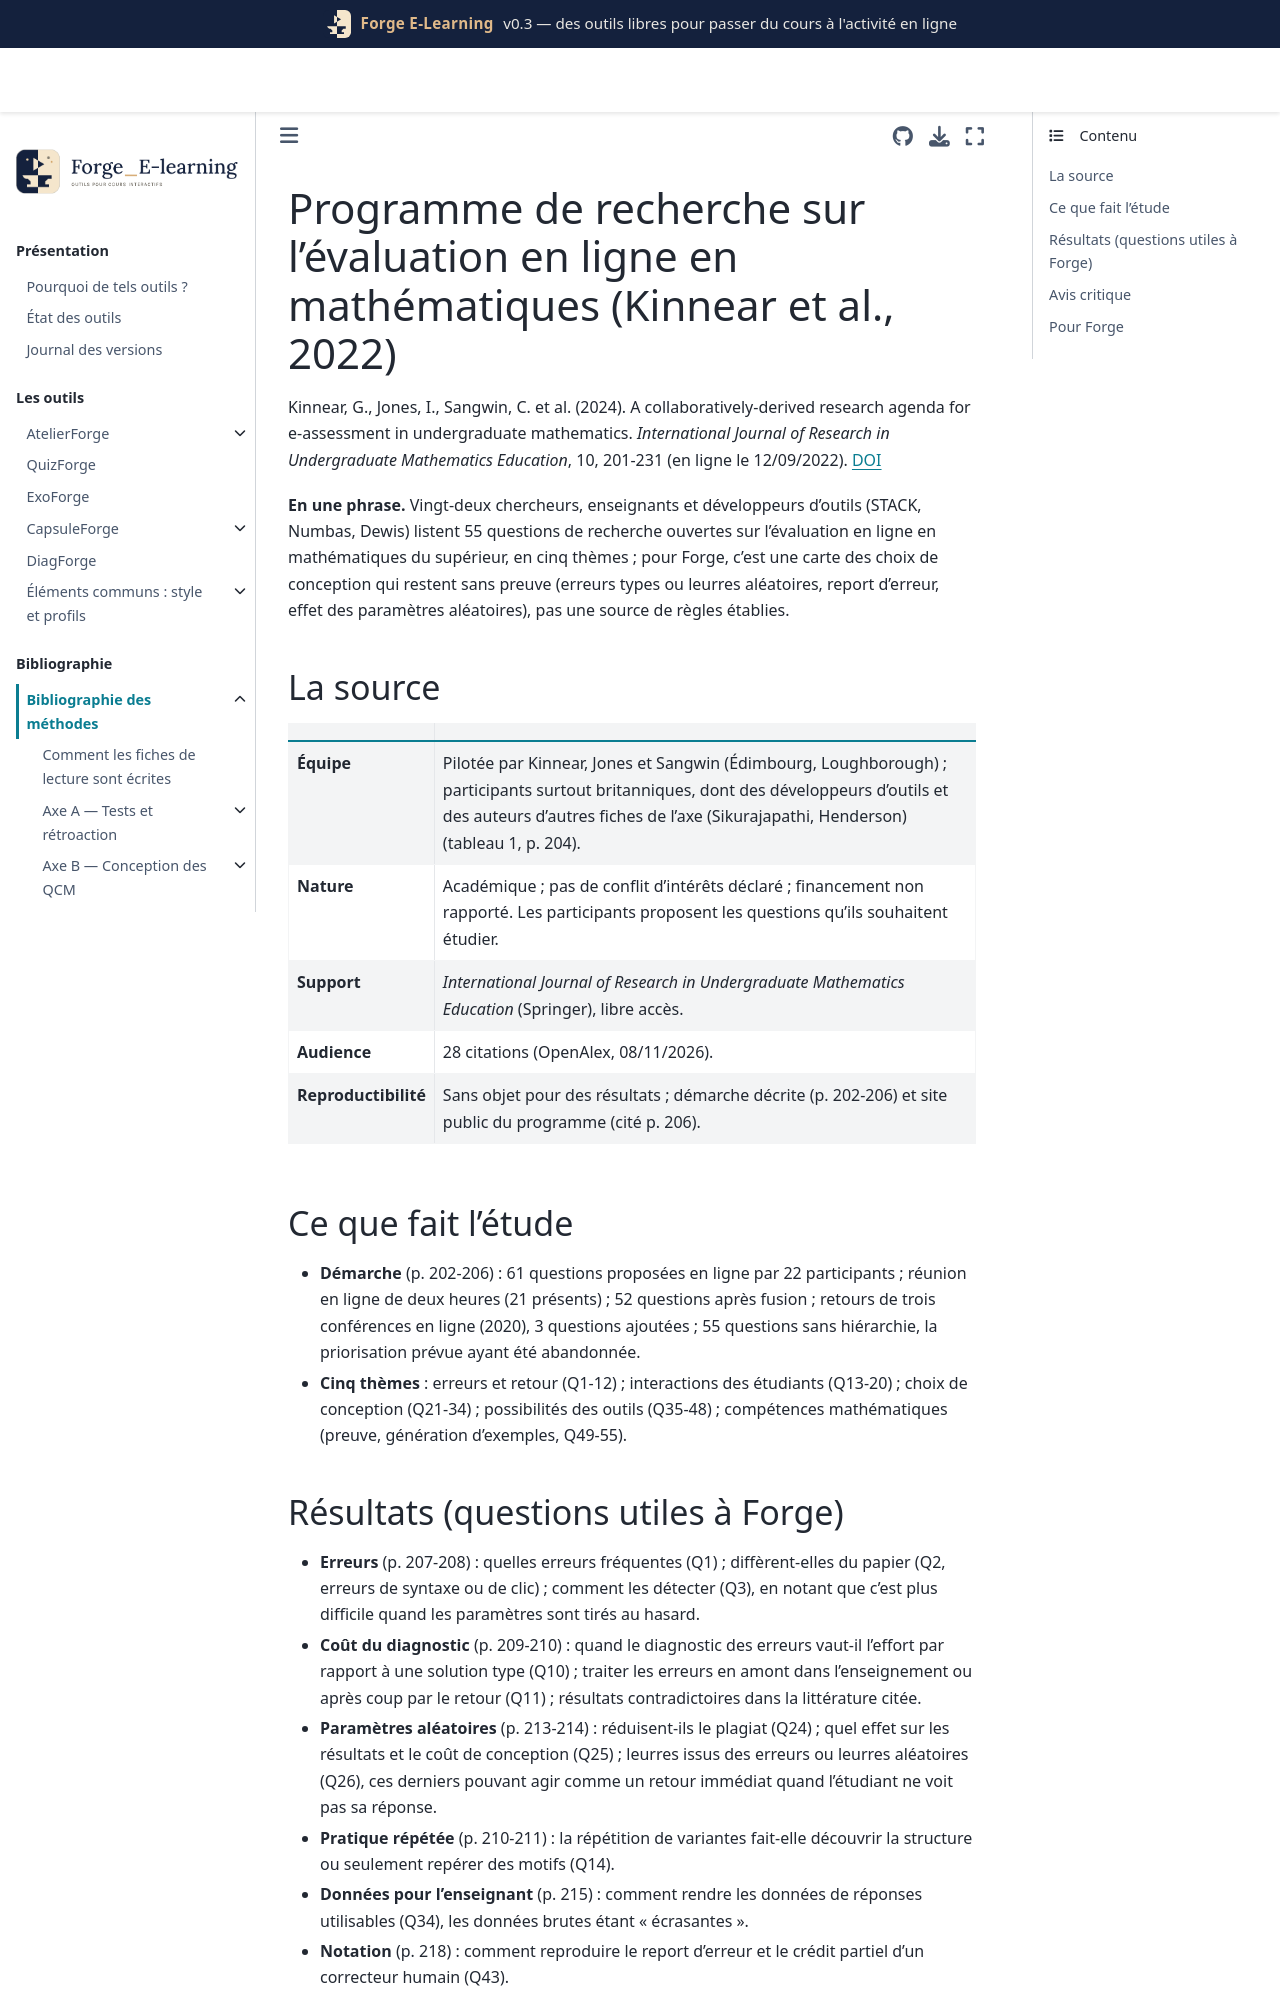

repository: Benoit2lattre/Forge_E-Learning · page: reference/H_specificites_stem/kinnear2022.html · generator: jekyll

---
cle: kinnear2022
reference: "Kinnear, G., Jones, I., Sangwin, C., Alarfaj, M., Davies, B., Fearn, S., Foster, C., Heck, A., Henderson, K., Hunt, T., Iannone, P., Kontorovich, I., Larson, N., Lowe, T., Meyer, J. C., O'Shea, A., Rowlett, P., Sikurajapathi, I. et Wong, T. (2024). A collaboratively-derived research agenda for e-assessment in undergraduate mathematics. International Journal of Research in Undergraduate Mathematics Education, 10, 201-231 (en ligne le 12/09/2022)."
doi: 10.1007/s40753-022-00189-6
axe: [H1]
type_etude: programme de recherche établi par consensus d'experts (méthode inspirée de Delphi, 22 participants), sans données sur les étudiants
public: sans objet (enseignants, chercheurs et développeurs d'outils d'évaluation en ligne en mathématiques du supérieur, surtout au Royaume-Uni)
lecture: texte complet, 08/11/2026
regles:
  - outil: ExoForge
    regle: "conserver toutes les réponses brutes et l'erreur type reconnue avec le tirage de paramètres, pour pouvoir étudier les erreurs a posteriori (y compris celles propres à la saisie : syntaxe, mauvais bouton)"
    niveau: D
    transferabilite: forte
  - outil: ExoForge
    regle: "prévoir de pouvoir comparer, par tirage au sort, des leurres issus des erreurs types et des leurres générés au hasard, et un retour diagnostique contre une solution rédigée générale : ces choix ne sont pas tranchés"
    niveau: D
    transferabilite: forte
  - outil: DiagForge
    regle: "résumer les données de réponses pour l'enseignant sous une forme qui appelle une action (notions et erreurs à reprendre), plutôt que livrer des données brutes"
    niveau: D
    transferabilite: forte
---

# Programme de recherche sur l'évaluation en ligne en mathématiques (Kinnear et al., 2022)

Kinnear, G., Jones, I., Sangwin, C. et al. (2024). A collaboratively-derived research agenda for e-assessment in undergraduate mathematics. *International Journal of Research in Undergraduate Mathematics Education*, 10, 201-231 (en ligne le 12/09/2022). [DOI](https://doi.org/10.1007/s40753-022-00189-6)

**En une phrase.** Vingt-deux chercheurs, enseignants et développeurs d'outils (STACK, Numbas, Dewis) listent 55 questions de recherche ouvertes sur l'évaluation en ligne en mathématiques du supérieur, en cinq thèmes ; pour Forge, c'est une carte des choix de conception qui restent sans preuve (erreurs types ou leurres aléatoires, report d'erreur, effet des paramètres aléatoires), pas une source de règles établies.

## La source

| | |
| --- | --- |
| **Équipe** | Pilotée par Kinnear, Jones et Sangwin (Édimbourg, Loughborough) ; participants surtout britanniques, dont des développeurs d'outils et des auteurs d'autres fiches de l'axe (Sikurajapathi, Henderson) (tableau 1, p. 204). |
| **Nature** | Académique ; pas de conflit d'intérêts déclaré ; financement non rapporté. Les participants proposent les questions qu'ils souhaitent étudier. |
| **Support** | *International Journal of Research in Undergraduate Mathematics Education* (Springer), libre accès. |
| **Audience** | 28 citations (OpenAlex, 08/11/2026). |
| **Reproductibilité** | Sans objet pour des résultats ; démarche décrite (p. 202-206) et site public du programme (cité p. 206). |

## Ce que fait l'étude

- **Démarche** (p. 202-206) : 61 questions proposées en ligne par 22 participants ; réunion en ligne de deux heures (21 présents) ; 52 questions après fusion ; retours de trois conférences en ligne (2020), 3 questions ajoutées ; 55 questions sans hiérarchie, la priorisation prévue ayant été abandonnée.
- **Cinq thèmes** : erreurs et retour (Q1-12) ; interactions des étudiants (Q13-20) ; choix de conception (Q21-34) ; possibilités des outils (Q35-48) ; compétences mathématiques (preuve, génération d'exemples, Q49-55).
